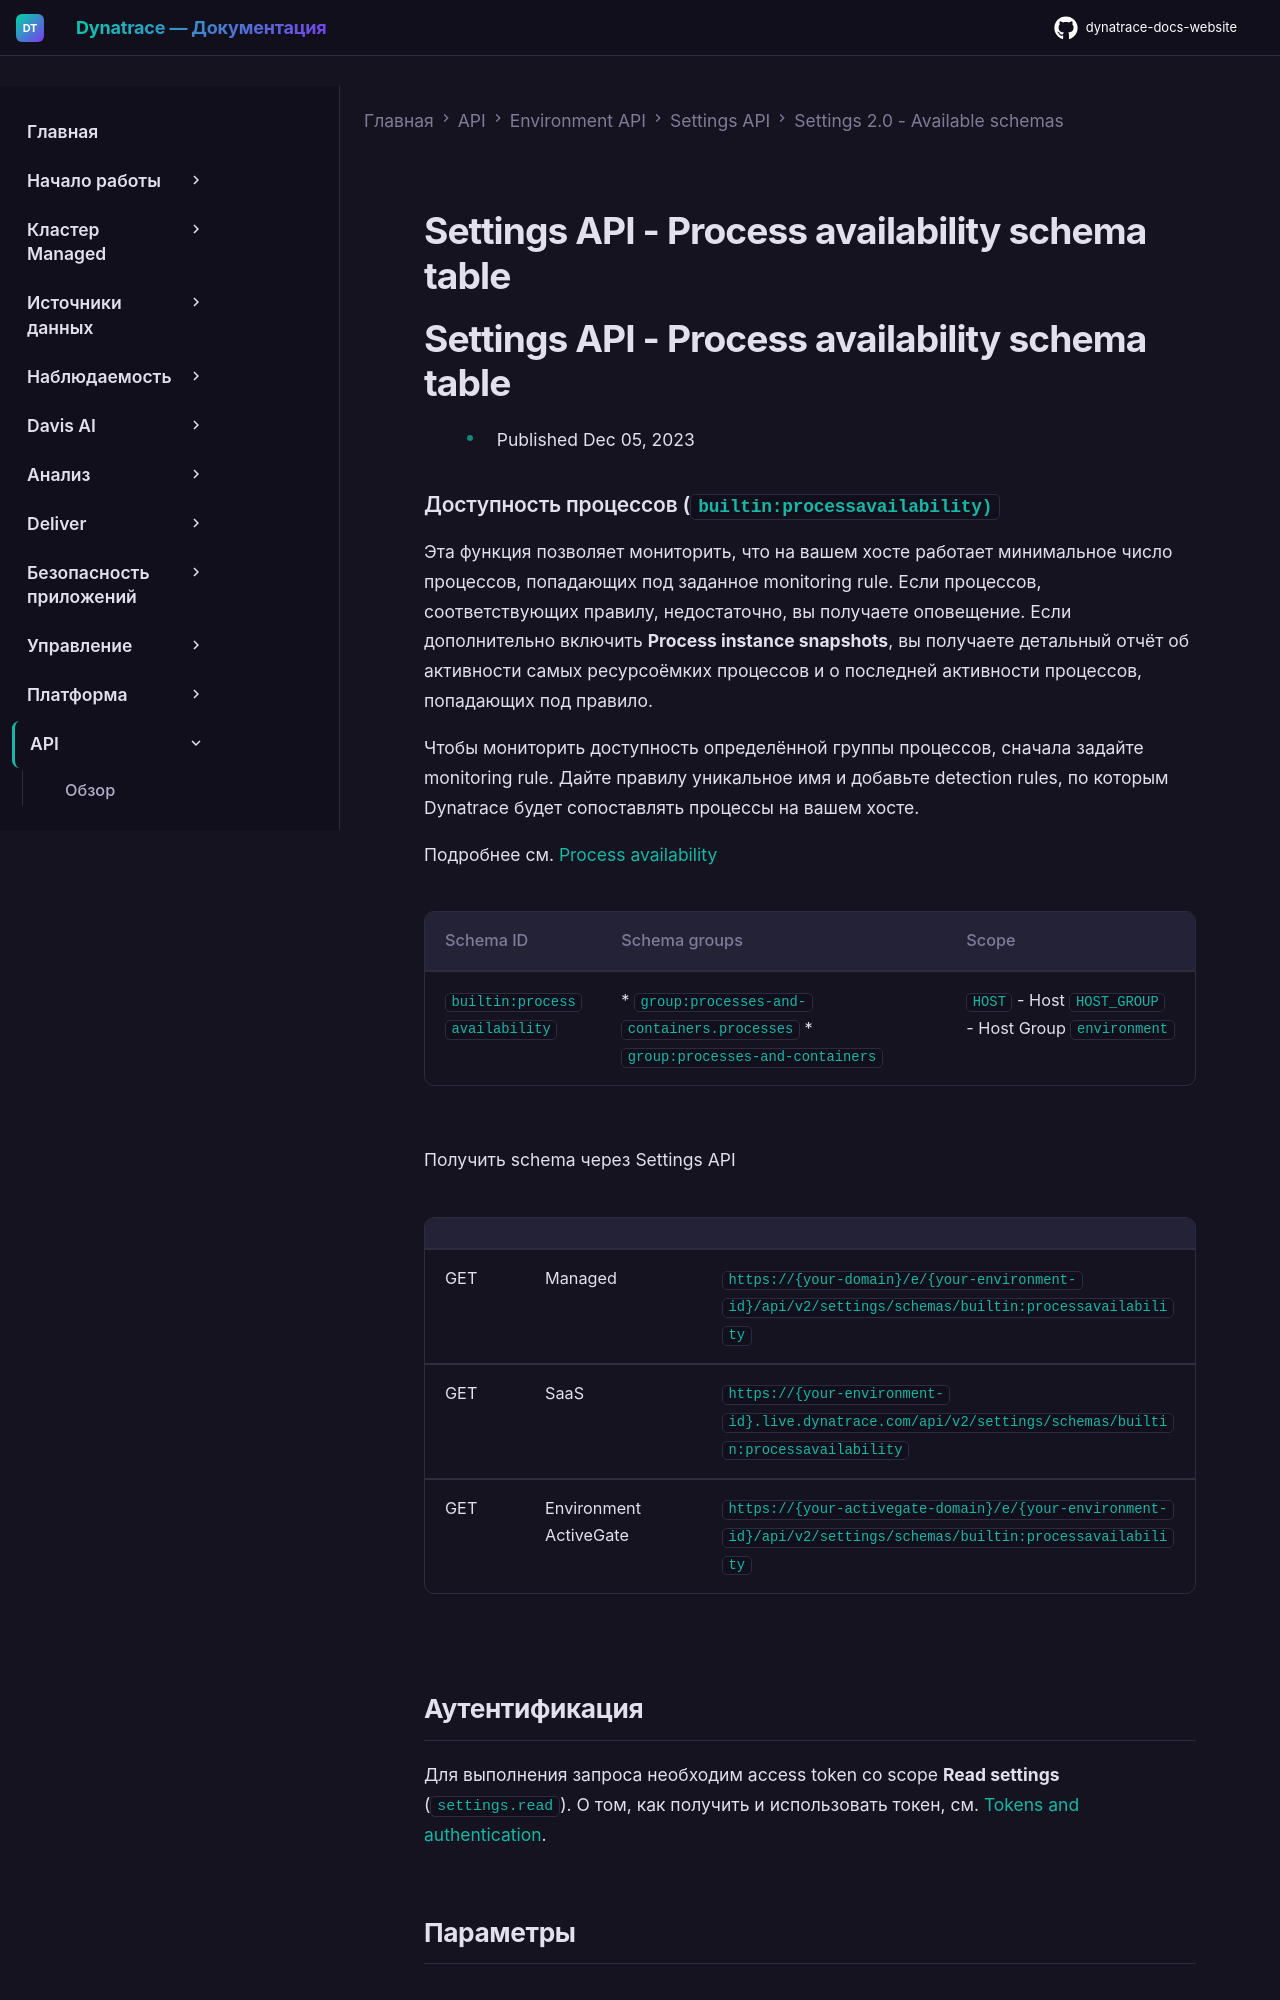

repository: Yerkebulan-Ardabayev/dynatrace-docs-website · page: managed-ru/dynatrace-api/environment-api/settings/schemas/builtin-processavailability/index.html · generator: mkdocs

---
title: Settings API - Process availability schema table
source: https://docs.dynatrace.com/managed/dynatrace-api/environment-api/settings/schemas/builtin-processavailability
scraped: 2026-05-12T11:47:40.357918
---

# Settings API - Process availability schema table

# Settings API - Process availability schema table

* Published Dec 05, 2023

### Доступность процессов (`builtin:processavailability)`

Эта функция позволяет мониторить, что на вашем хосте работает минимальное число процессов, попадающих под заданное monitoring rule. Если процессов, соответствующих правилу, недостаточно, вы получаете оповещение. Если дополнительно включить **Process instance snapshots**, вы получаете детальный отчёт об активности самых ресурсоёмких процессов и о последней активности процессов, попадающих под правило.

Чтобы мониторить доступность определённой группы процессов, сначала задайте monitoring rule. Дайте правилу уникальное имя и добавьте detection rules, по которым Dynatrace будет сопоставлять процессы на вашем хосте.

Подробнее см. [Process availability](https://dt-url.net/v923x37)

| Schema ID | Schema groups | Scope |
| --- | --- | --- |
| `builtin:processavailability` | * `group:processes-and-containers.processes` * `group:processes-and-containers` | `HOST` - Host  `HOST_GROUP` - Host Group  `environment` |

Получить schema через Settings API

|  |  |  |
| --- | --- | --- |
| GET | Managed | `https://{your-domain}/e/{your-environment-id}/api/v2/settings/schemas/builtin:processavailability` |
| GET | SaaS | `https://{your-environment-id}.live.dynatrace.com/api/v2/settings/schemas/builtin:processavailability` |
| GET | Environment ActiveGate | `https://{your-activegate-domain}/e/{your-environment-id}/api/v2/settings/schemas/builtin:processavailability` |
